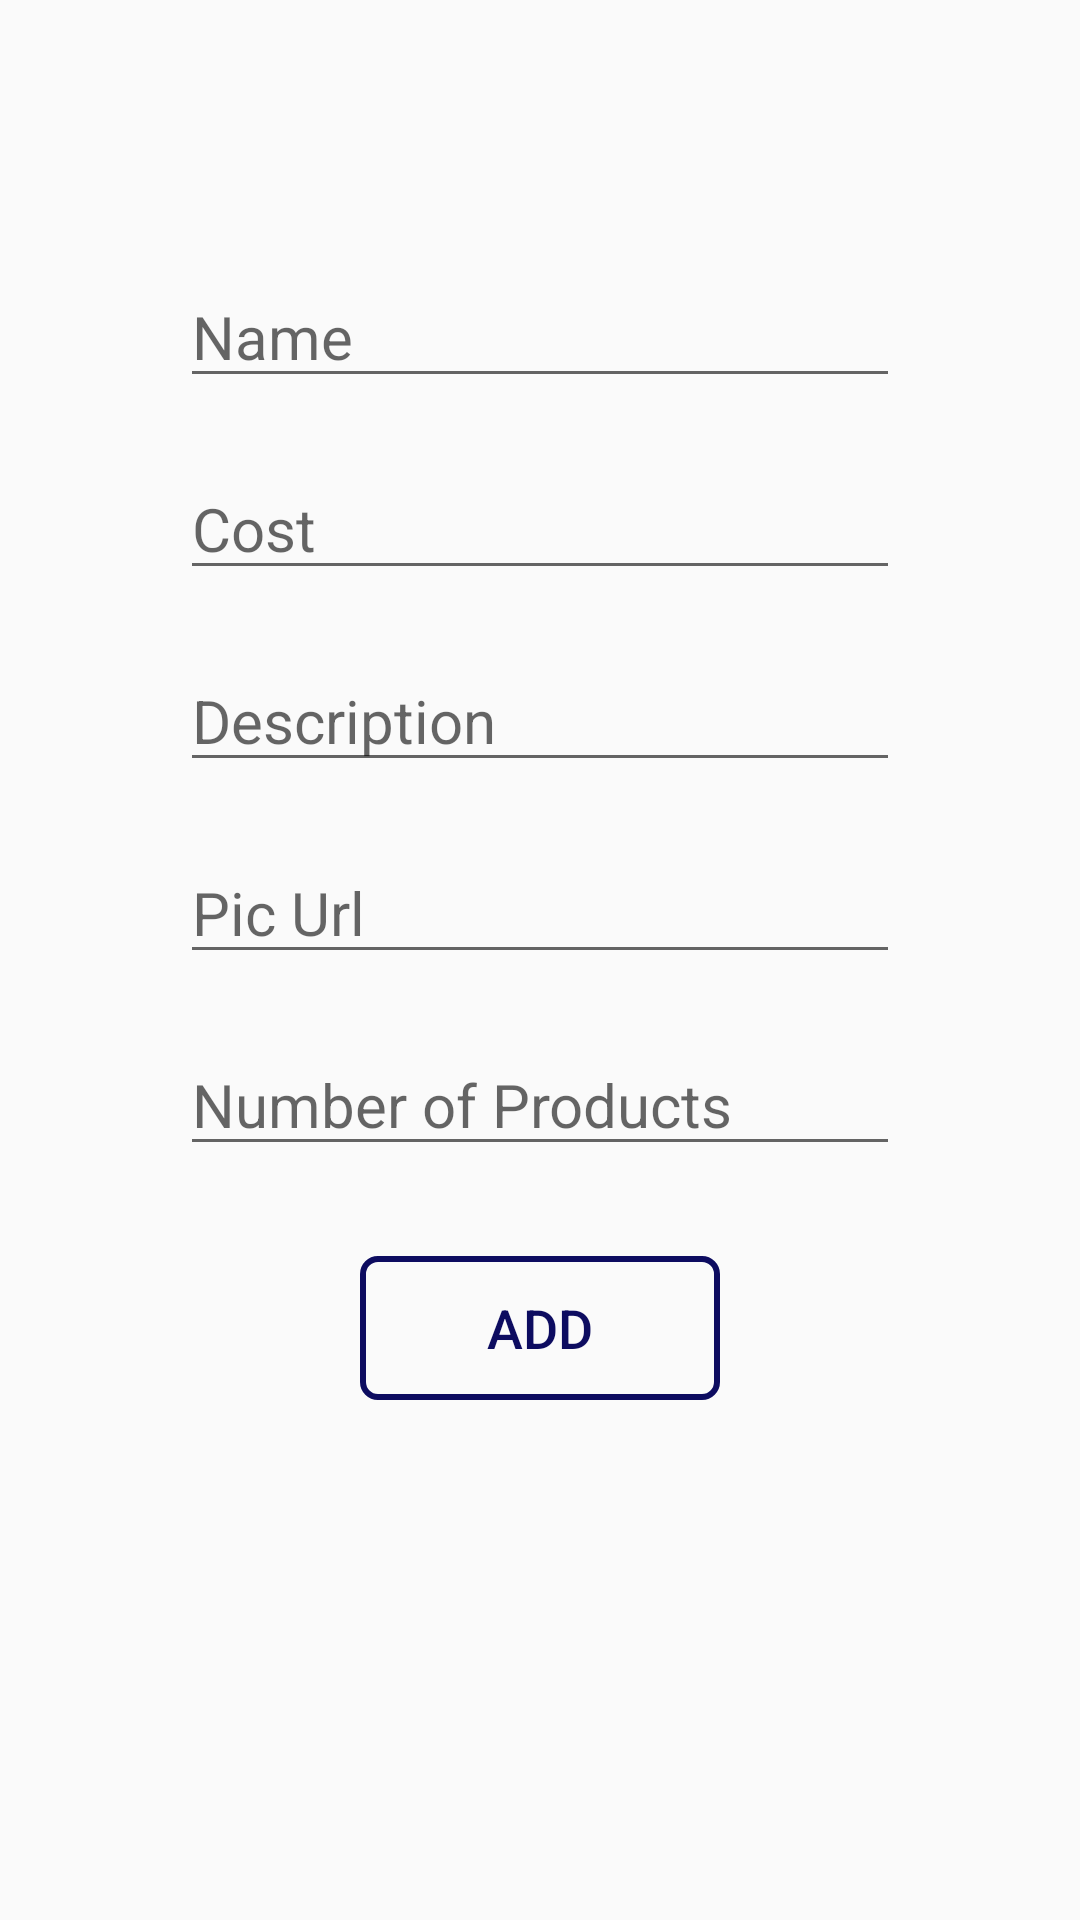

Write the Android layout XML for this screen, with the resource values it uses.
<!-- AndroidManifest.xml: application theme AppTheme -->
<!-- res/layout/activity_add_product.xml -->
<?xml version="1.0" encoding="utf-8"?>

<android.support.constraint.ConstraintLayout xmlns:android="http://schemas.android.com/apk/res/android"
    xmlns:app="http://schemas.android.com/apk/res-auto"
    xmlns:tools="http://schemas.android.com/tools"
    android:layout_width="match_parent"
    android:layout_height="match_parent"
    tools:context=".AddProduct">

    <LinearLayout
        android:layout_width="match_parent"
        android:layout_height="wrap_content"
        android:gravity="center"
        android:orientation="vertical"
        app:layout_constraintBottom_toBottomOf="parent"
        app:layout_constraintEnd_toEndOf="parent"
        app:layout_constraintHorizontal_bias="0.0"
        app:layout_constraintStart_toStartOf="parent"
        app:layout_constraintTop_toTopOf="parent"
        app:layout_constraintVertical_bias="0.338">

        <EditText
            android:id="@+id/addName"
            android:layout_width="240dp"
            android:textSize="20sp"
            android:layout_height="wrap_content"
            android:hint="Name" />
        <EditText
            android:layout_marginTop="20dp"
            android:id="@+id/addNum"
            android:layout_width="240dp"
            android:textSize="20sp"
            android:inputType="numberDecimal"
            android:layout_height="wrap_content"
            android:hint="Cost" />
        <EditText
            android:layout_marginTop="20dp"
            android:id="@+id/addDesc"
            android:layout_width="240dp"
            android:textSize="20sp"
            android:layout_height="wrap_content"
            android:hint="Description" />
        <EditText
            android:layout_marginTop="20dp"
            android:id="@+id/addUrl"
            android:layout_width="240dp"
            android:textSize="20sp"
            android:layout_height="wrap_content"
            android:hint="Pic Url" />

        <EditText
            android:layout_marginTop="20dp"
            android:id="@+id/addAvailable"
            android:layout_width="240dp"
            android:textSize="20sp"
            android:inputType="number"
            android:layout_height="wrap_content"
            android:hint="Number of Products" />
        <Button
            android:id="@+id/addBtn"
            android:layout_width="120dp"
            android:layout_height="wrap_content"
            android:background="@drawable/border_btn"
            android:layout_marginTop="30dp"
            android:textColor="@color/darkBlue"
            android:textSize="18sp"
            android:text="Add"/>
    </LinearLayout>

</android.support.constraint.ConstraintLayout>
<!-- resources referenced by this layout -->
<resources>
  <color name="darkBlue">#0d0c60</color>
  <!-- drawable border_btn (drawable) -->
  <?xml version="1.0" encoding="utf-8"?>
  
  <shape xmlns:android="http://schemas.android.com/apk/res/android">
      <corners android:radius="5dp"/>
      <stroke android:color="@color/darkBlue" android:width="2dp"/>
  </shape>
  <style name="AppTheme" parent="Theme.AppCompat.Light.NoActionBar">
          
          <item name="colorPrimary">#FEE295</item>
          <item name="colorPrimaryDark">#99272727</item>
          <item name="colorAccent">@color/colorAccent</item>
      </style>
  <color name="colorAccent">#D81B60</color>
</resources>
